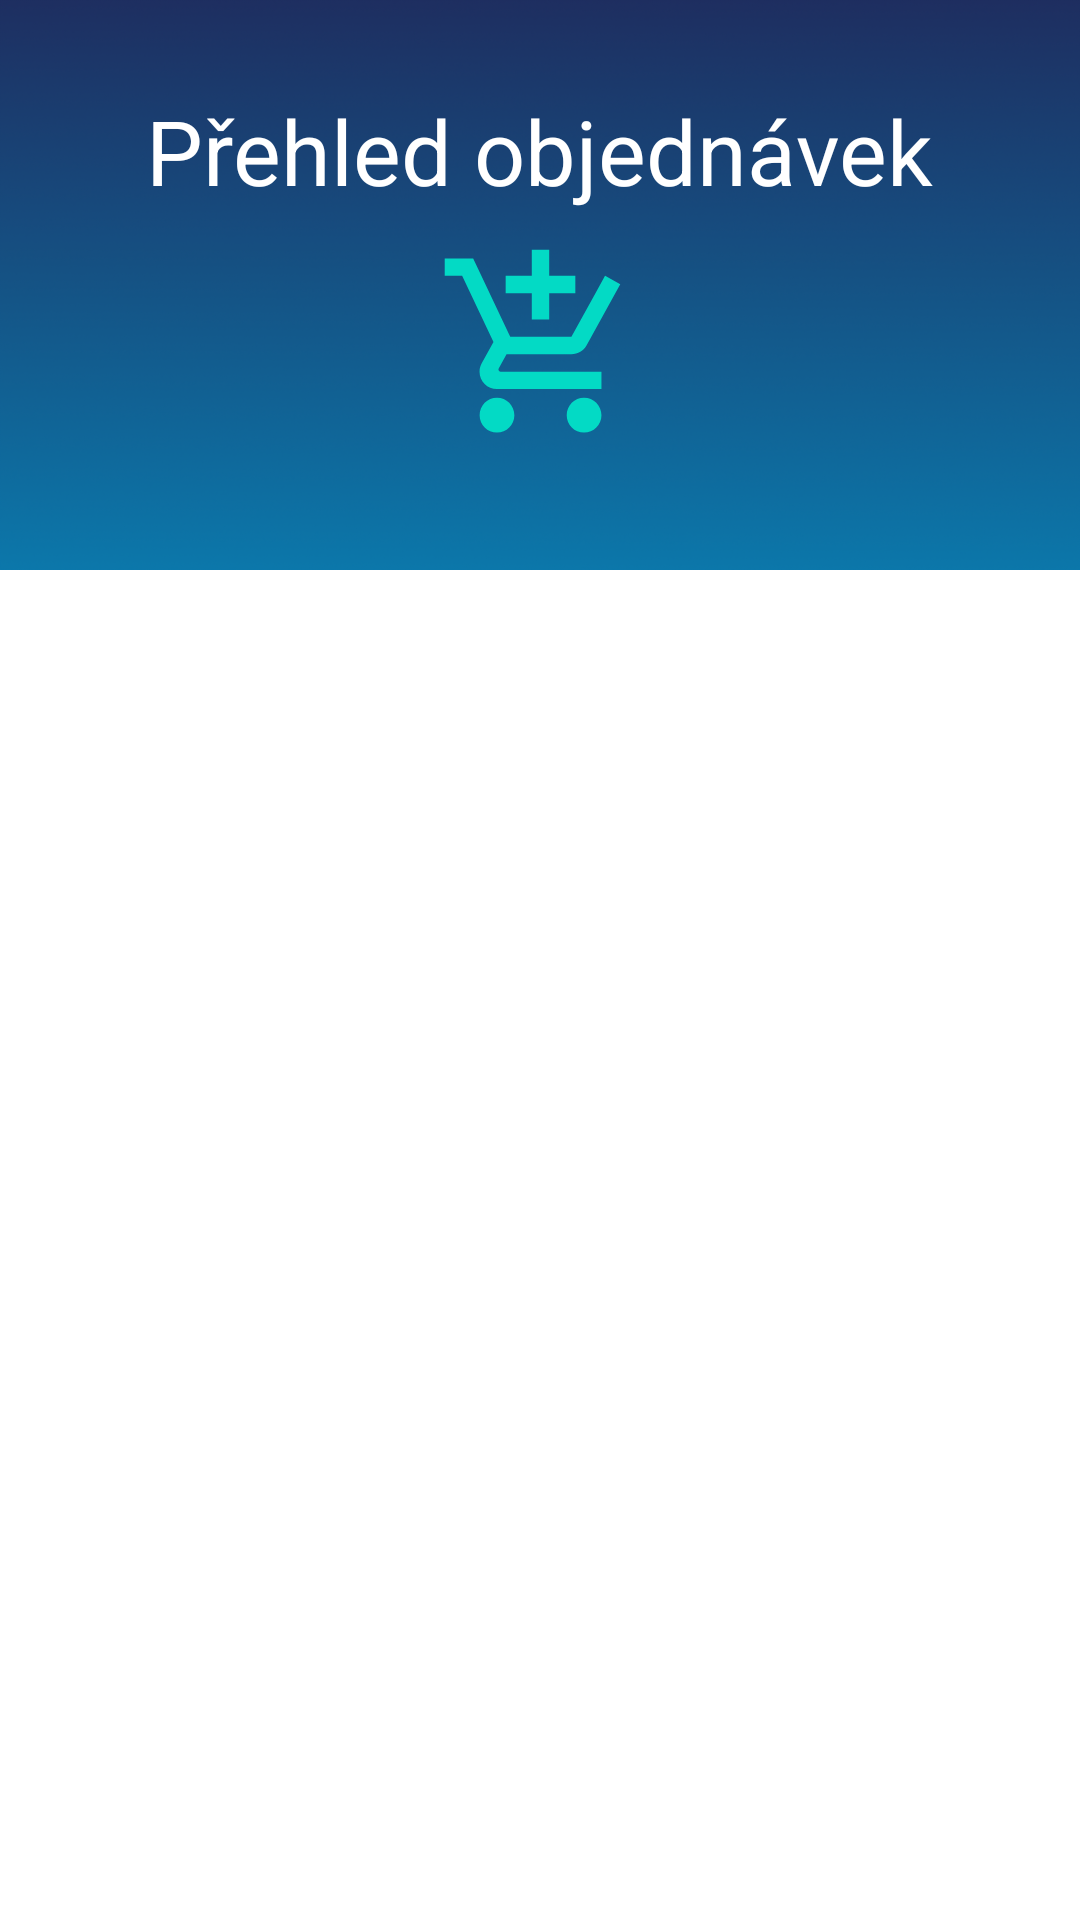

Produce the Android XML layout that renders to this screen, including the resource entries it uses.
<!-- AndroidManifest.xml: application theme Theme.ALA -->
<!-- res/layout/activity_order.xml -->
<?xml version="1.0" encoding="utf-8"?>
<androidx.constraintlayout.widget.ConstraintLayout
    xmlns:android="http://schemas.android.com/apk/res/android"
    xmlns:app="http://schemas.android.com/apk/res-auto"
    xmlns:tools="http://schemas.android.com/tools"
    android:layout_width="match_parent"
    android:layout_height="match_parent">

    <LinearLayout
        android:id="@+id/linearLayout"
        android:layout_width="match_parent"
        android:layout_height="match_parent"
        android:orientation="vertical">



       <RelativeLayout
            android:layout_width="match_parent"
            android:layout_height="190dp"
            android:background="@drawable/bg_menu_s"

            >

            <TextView
                android:id="@+id/txt_nameg"
                android:layout_width="wrap_content"
                android:layout_height="wrap_content"
                android:layout_centerHorizontal="true"
                android:text="Přehled objednávek"
                android:textAlignment="center"
                android:textColor="@color/white"
                android:textSize="30sp"
                android:layout_marginTop="30dp"
                android:gravity="center_horizontal">

            </TextView>


            <ImageView
                android:layout_width="90dp"
                android:layout_height="90dp"
                android:layout_below="@+id/txt_nameg"
                android:layout_centerHorizontal="true"
                android:layout_marginTop="10dp"
                android:src="@drawable/ic_create_order2"
                app:layout_constraintEnd_toEndOf="parent"
                app:layout_constraintStart_toStartOf="parent"
                android:layout_marginBottom="40dp"
                 />


        </RelativeLayout>

        <RelativeLayout
            android:layout_width="match_parent"
            android:layout_height="match_parent"
            android:layout_marginLeft="10dp"
            android:layout_marginTop="25dp"
            android:layout_marginRight="10dp"
            android:layout_marginBottom="20dp">





            <ScrollView
                android:layout_width="match_parent"
                android:layout_height="match_parent"
                >

                <androidx.recyclerview.widget.RecyclerView
                    android:id="@+id/recycler_view2"
                    android:layout_width="match_parent"
                    android:layout_height="wrap_content"


                    />



            </ScrollView>
            <TextView
                android:id="@+id/txt_emptylist"
                android:layout_width="wrap_content"
                android:layout_height="wrap_content"
                android:layout_centerHorizontal="true"
                android:layout_centerVertical="true"
                android:text="Prázdný sklad"
                android:textAlignment="center"
                android:visibility="invisible"
                android:textColor="@color/primary"
                android:textSize="15sp"
                android:gravity="center_horizontal">

            </TextView>





        </RelativeLayout>




    </LinearLayout>

    <ProgressBar
        android:id="@+id/progress_bar"
        android:layout_width="wrap_content"
        android:layout_height="wrap_content"
        style="?android:attr/progressBarStyleLarge"
        android:layout_centerInParent="true"
        android:visibility="visible"
        tools:ignore="MissingConstrains"
        app:layout_constraintTop_toTopOf="parent"
        app:layout_constraintBottom_toBottomOf="parent"
        app:layout_constraintLeft_toLeftOf="parent"
        app:layout_constraintRight_toRightOf="parent"
        />

</androidx.constraintlayout.widget.ConstraintLayout>
<!-- resources referenced by this layout -->
<resources>
  <color name="primary">#1e2c5e</color>
  <color name="white">#FFFFFFFF</color>
  <!-- drawable bg_menu_s: png bitmap (drawable-hdpi, 169886 bytes) -->
  <!-- drawable ic_create_order2 (drawable-anydpi) -->
  <vector xmlns:android="http://schemas.android.com/apk/res/android"
      android:width="24dp"
      android:height="24dp"
      android:viewportWidth="24"
      android:viewportHeight="24"
      android:alpha="1">
    <path
        android:fillColor="@color/teal_200"
        android:pathData="M11,9h2L13,6h3L16,4h-3L13,1h-2v3L8,4v2h3v3zM7,18c-1.1,0 -1.99,0.9 -1.99,2S5.9,22 7,22s2,-0.9 2,-2 -0.9,-2 -2,-2zM17,18c-1.1,0 -1.99,0.9 -1.99,2s0.89,2 1.99,2 2,-0.9 2,-2 -0.9,-2 -2,-2zM7.17,14.75l0.03,-0.12 0.9,-1.63h7.45c0.75,0 1.41,-0.41 1.75,-1.03l3.86,-7.01L19.42,4h-0.01l-1.1,2 -2.76,5L8.53,11l-0.13,-0.27L6.16,6l-0.95,-2 -0.94,-2L1,2v2h2l3.6,7.59 -1.35,2.45c-0.16,0.28 -0.25,0.61 -0.25,0.96 0,1.1 0.9,2 2,2h12v-2L7.42,15c-0.13,0 -0.25,-0.11 -0.25,-0.25z"/>
  </vector>
  <style name="Theme.ALA" parent="Theme.MaterialComponents.DayNight.NoActionBar">
          
          <item name="colorPrimary">#1e2c5e</item>
          <item name="colorPrimaryVariant">@color/primary</item>
          <item name="colorOnPrimary">@color/white</item>
          
          <item name="colorSecondary">#0a7cb0</item>
          <item name="colorSecondaryVariant">@color/teal_700</item>
          <item name="colorOnSecondary">@color/black</item>
          
          <item name="android:statusBarColor" tools:targetApi="l">?attr/colorPrimaryVariant</item>
          
      </style>
  <color name="teal_200">#FF03DAC5</color>
  <color name="teal_700">#FF018786</color>
  <color name="black">#FF000000</color>
</resources>
